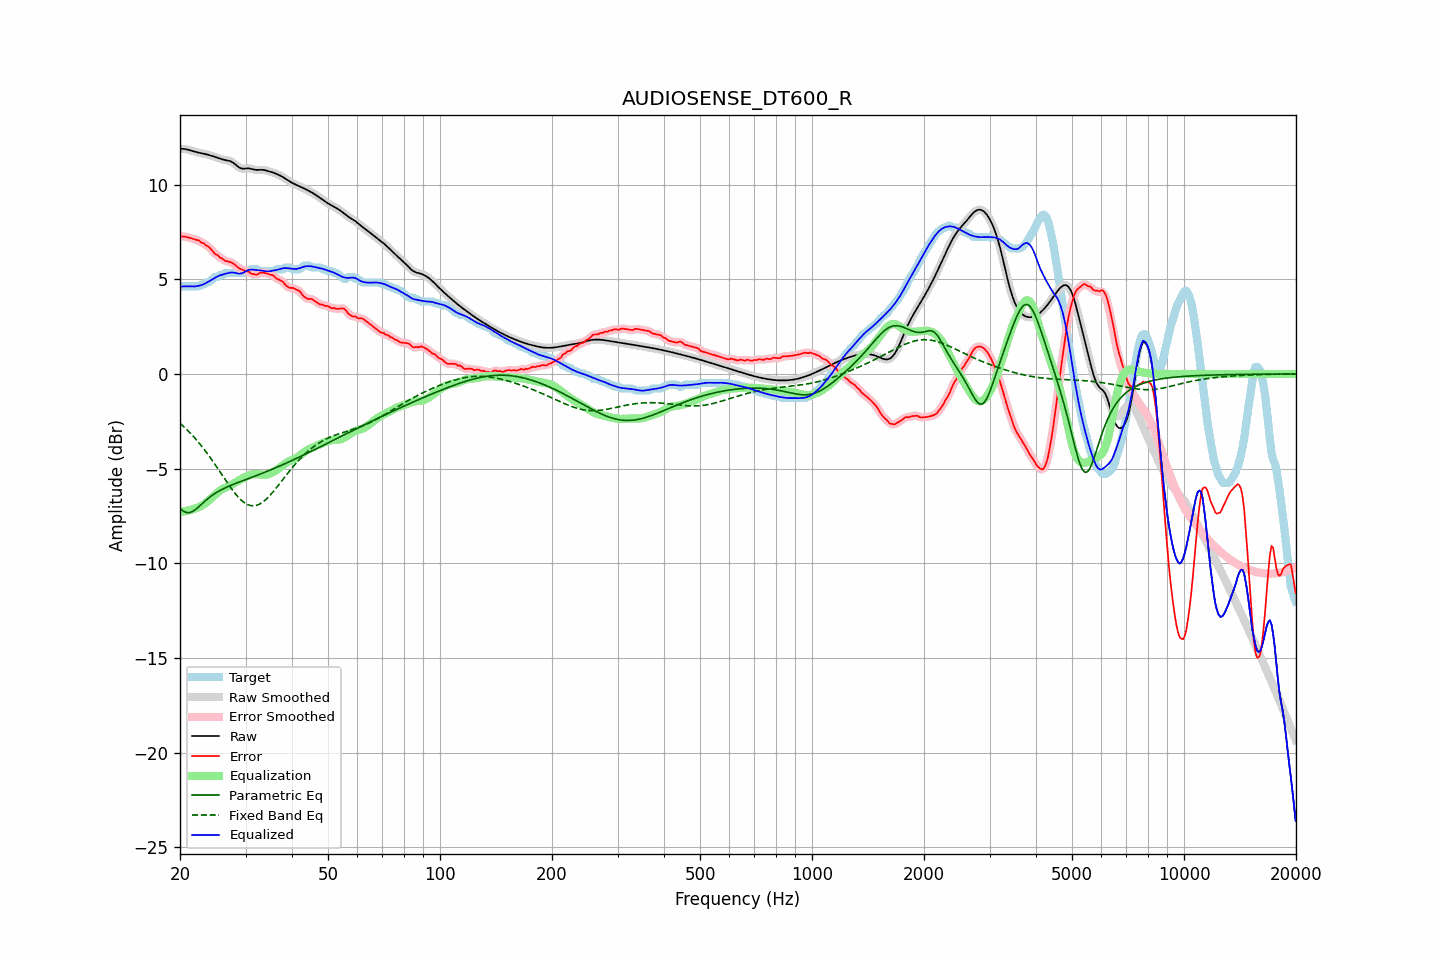

The file beside this chart, header and first rows:
frequency, raw, error, smoothed, error_smoothed, equalization, parametric_eq, fixed_band_eq, equalized_raw, equalized_smoothed, target
20.00, 11.89, 7.30, 11.89, 7.29, -7.28, -7.10, -2.61, 4.61, 4.61, 4.60
20.20, 11.89, 7.26, 11.89, 7.28, -7.28, -7.17, -2.68, 4.62, 4.62, 4.63
20.40, 11.89, 7.26, 11.89, 7.26, -7.27, -7.24, -2.76, 4.63, 4.63, 4.63
20.61, 11.88, 7.25, 11.88, 7.25, -7.25, -7.28, -2.84, 4.63, 4.63, 4.63
20.81, 11.87, 7.24, 11.87, 7.24, -7.24, -7.32, -2.92, 4.63, 4.63, 4.63
21.02, 11.85, 7.22, 11.85, 7.22, -7.22, -7.32, -3.00, 4.63, 4.63, 4.63
21.23, 11.82, 7.19, 11.82, 7.19, -7.20, -7.32, -3.09, 4.62, 4.62, 4.63
21.44, 11.80, 7.17, 11.80, 7.17, -7.17, -7.29, -3.18, 4.62, 4.62, 4.63
21.66, 11.77, 7.14, 11.77, 7.14, -7.15, -7.26, -3.27, 4.62, 4.62, 4.63
21.87, 11.74, 7.12, 11.75, 7.12, -7.12, -7.20, -3.36, 4.62, 4.62, 4.63
22.09, 11.72, 7.09, 11.72, 7.10, -7.09, -7.14, -3.46, 4.63, 4.63, 4.63
22.31, 11.70, 7.07, 11.70, 7.07, -7.06, -7.07, -3.56, 4.65, 4.65, 4.63
22.54, 11.68, 7.04, 11.68, 7.02, -7.02, -6.99, -3.66, 4.67, 4.67, 4.64
22.76, 11.67, 6.95, 11.67, 6.98, -6.98, -6.91, -3.76, 4.69, 4.69, 4.72
22.99, 11.65, 6.92, 11.65, 6.92, -6.93, -6.84, -3.87, 4.72, 4.72, 4.73
23.22, 11.63, 6.90, 11.63, 6.87, -6.88, -6.76, -3.98, 4.75, 4.75, 4.74
23.45, 11.61, 6.80, 11.61, 6.82, -6.82, -6.68, -4.09, 4.79, 4.79, 4.81
23.69, 11.59, 6.76, 11.59, 6.76, -6.75, -6.61, -4.21, 4.84, 4.84, 4.83
23.92, 11.57, 6.71, 11.57, 6.69, -6.67, -6.54, -4.32, 4.89, 4.89, 4.86
24.16, 11.54, 6.62, 11.54, 6.62, -6.60, -6.48, -4.44, 4.94, 4.94, 4.92
24.40, 11.51, 6.52, 11.51, 6.52, -6.52, -6.41, -4.56, 4.99, 4.99, 5.00
24.65, 11.49, 6.42, 11.49, 6.42, -6.44, -6.35, -4.69, 5.04, 5.04, 5.07
24.89, 11.46, 6.33, 11.46, 6.35, -6.36, -6.30, -4.81, 5.09, 5.09, 5.13
25.14, 11.43, 6.30, 11.42, 6.28, -6.29, -6.25, -4.93, 5.14, 5.14, 5.13
25.39, 11.39, 6.23, 11.39, 6.22, -6.21, -6.20, -5.06, 5.18, 5.18, 5.16
25.65, 11.37, 6.14, 11.37, 6.17, -6.15, -6.15, -5.19, 5.21, 5.21, 5.23
25.91, 11.34, 6.11, 11.34, 6.10, -6.10, -6.10, -5.32, 5.24, 5.24, 5.23
26.16, 11.32, 6.05, 11.32, 6.04, -6.05, -6.06, -5.44, 5.27, 5.27, 5.27
26.43, 11.30, 5.97, 11.30, 6.00, -6.01, -6.02, -5.57, 5.29, 5.29, 5.33
26.69, 11.29, 5.96, 11.29, 5.96, -5.98, -5.98, -5.69, 5.31, 5.31, 5.33
26.96, 11.27, 5.94, 11.27, 5.94, -5.94, -5.94, -5.82, 5.33, 5.33, 5.33
27.23, 11.25, 5.92, 11.25, 5.92, -5.90, -5.91, -5.94, 5.35, 5.35, 5.33
27.50, 11.21, 5.88, 11.21, 5.88, -5.85, -5.87, -6.06, 5.36, 5.36, 5.33
27.77, 11.16, 5.83, 11.16, 5.83, -5.81, -5.84, -6.17, 5.36, 5.35, 5.33
28.05, 11.10, 5.77, 11.10, 5.77, -5.76, -5.80, -6.28, 5.34, 5.34, 5.33
28.33, 11.03, 5.70, 11.03, 5.70, -5.70, -5.77, -6.38, 5.32, 5.32, 5.33
28.62, 10.96, 5.63, 10.96, 5.63, -5.65, -5.74, -6.48, 5.31, 5.31, 5.33
28.90, 10.90, 5.57, 10.90, 5.58, -5.60, -5.70, -6.57, 5.30, 5.30, 5.33
29.19, 10.86, 5.53, 10.86, 5.54, -5.55, -5.67, -6.66, 5.31, 5.31, 5.33
29.48, 10.84, 5.51, 10.85, 5.50, -5.51, -5.64, -6.73, 5.33, 5.34, 5.33
29.78, 10.85, 5.47, 10.84, 5.47, -5.47, -5.61, -6.80, 5.38, 5.38, 5.37
30.08, 10.85, 5.42, 10.85, 5.45, -5.43, -5.58, -6.85, 5.43, 5.43, 5.43
30.38, 10.86, 5.43, 10.86, 5.41, -5.39, -5.54, -6.90, 5.47, 5.47, 5.43
30.68, 10.86, 5.38, 10.86, 5.37, -5.36, -5.51, -6.93, 5.50, 5.50, 5.47
30.99, 10.84, 5.31, 10.84, 5.33, -5.33, -5.48, -6.95, 5.52, 5.52, 5.53
31.30, 10.82, 5.29, 10.82, 5.29, -5.31, -5.45, -6.96, 5.51, 5.51, 5.53
31.61, 10.80, 5.27, 10.80, 5.26, -5.29, -5.42, -6.96, 5.50, 5.50, 5.53
31.93, 10.78, 5.25, 10.78, 5.25, -5.29, -5.38, -6.95, 5.49, 5.49, 5.53
32.24, 10.78, 5.25, 10.78, 5.27, -5.29, -5.35, -6.93, 5.48, 5.49, 5.53
32.57, 10.78, 5.30, 10.78, 5.30, -5.30, -5.32, -6.89, 5.48, 5.48, 5.48
32.89, 10.79, 5.36, 10.78, 5.34, -5.31, -5.29, -6.85, 5.47, 5.47, 5.43
33.22, 10.78, 5.36, 10.78, 5.36, -5.32, -5.25, -6.80, 5.46, 5.46, 5.43
33.55, 10.78, 5.35, 10.78, 5.35, -5.33, -5.22, -6.74, 5.45, 5.44, 5.43
33.89, 10.76, 5.33, 10.76, 5.33, -5.33, -5.18, -6.66, 5.43, 5.43, 5.43
34.23, 10.74, 5.31, 10.74, 5.31, -5.32, -5.15, -6.59, 5.42, 5.42, 5.43
34.57, 10.71, 5.28, 10.71, 5.28, -5.29, -5.12, -6.50, 5.42, 5.42, 5.43
34.92, 10.69, 5.26, 10.69, 5.27, -5.26, -5.08, -6.41, 5.43, 5.43, 5.43
35.27, 10.66, 5.23, 10.66, 5.24, -5.22, -5.05, -6.32, 5.45, 5.45, 5.43
35.62, 10.64, 5.21, 10.64, 5.19, -5.18, -5.01, -6.22, 5.46, 5.46, 5.43
35.97, 10.60, 5.12, 10.60, 5.12, -5.13, -4.97, -6.11, 5.47, 5.47, 5.48
... 635 more rows
